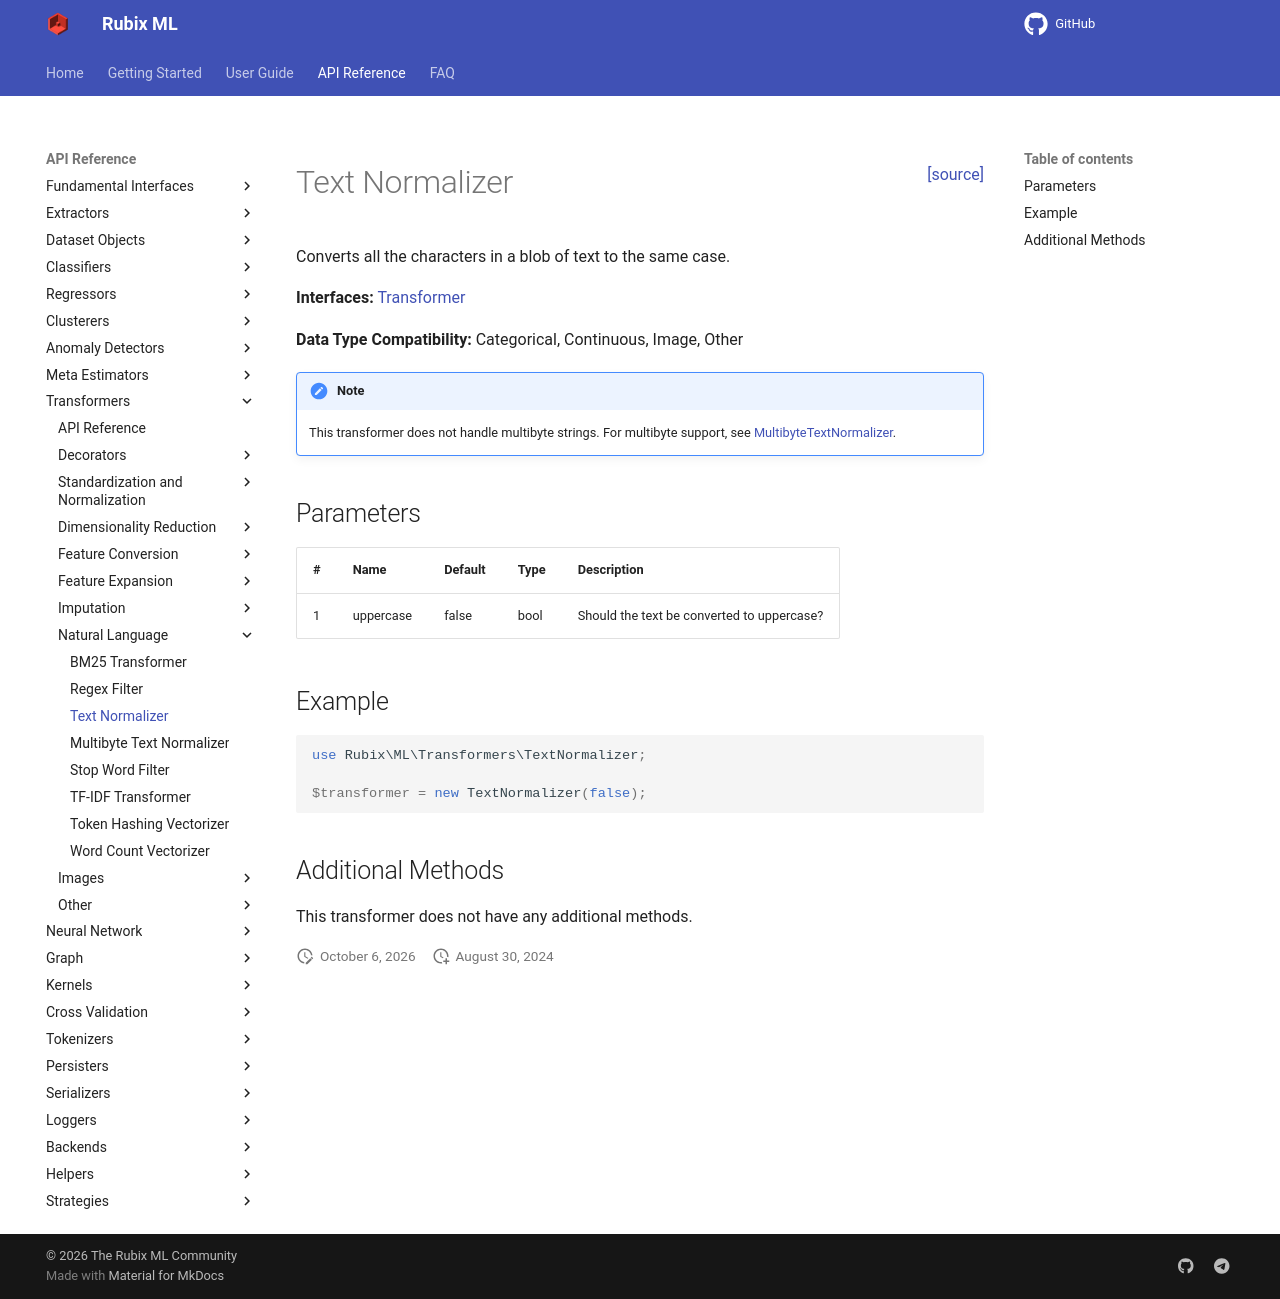

repository: RubixML/ML · page: 3.0/transformers/text-normalizer.html · generator: mkdocs

<span style="float:right;"><a href="https://github.com/RubixML/ML/blob/master/src/Transformers/TextNormalizer.php">[source]</a></span>

# Text Normalizer

Converts all the characters in a blob of text to the same case.

**Interfaces:** [Transformer](api.md#transformer)

**Data Type Compatibility:** Categorical, Continuous, Image, Other

!!! note
    This transformer does not handle multibyte strings. For multibyte support, see [MultibyteTextNormalizer](multibyte-text-normalizer.md).

## Parameters

| # | Name | Default | Type | Description |
| --- | --- | --- | --- | --- |
| 1 | uppercase | false | bool | Should the text be converted to uppercase? |

## Example

```php
use Rubix\ML\Transformers\TextNormalizer;

$transformer = new TextNormalizer(false);
```

## Additional Methods

This transformer does not have any additional methods.
